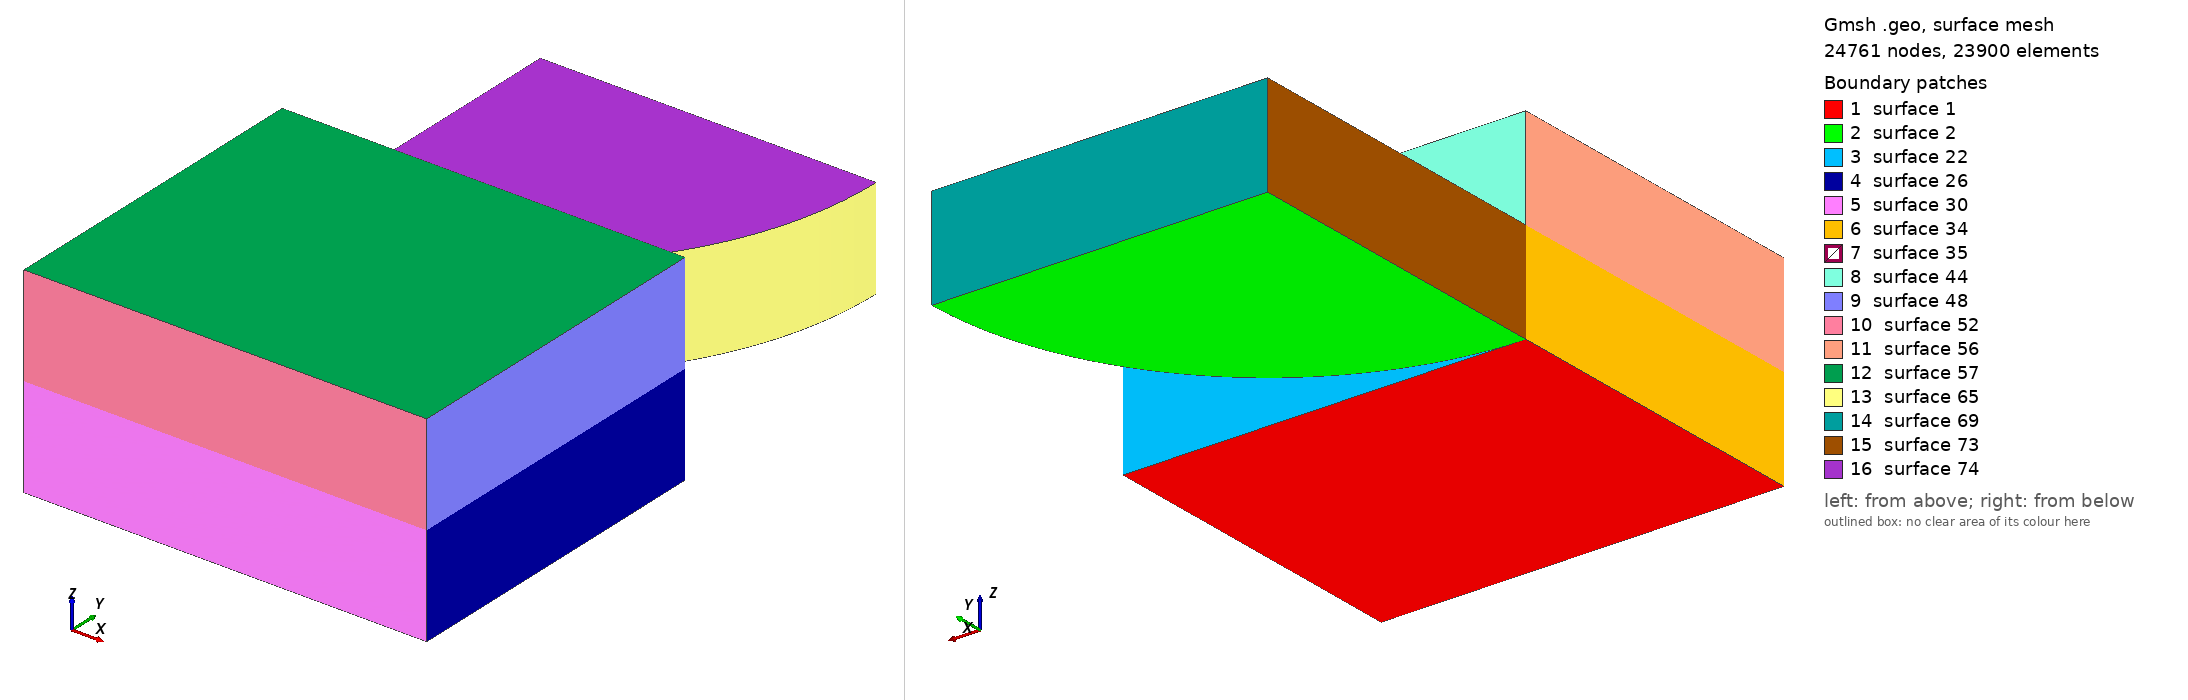

Gmsh geometry script, surface-meshed: 24761 nodes, 23900 surface elements. Boundary patches (legend numbers): 1 surface 1, 2 surface 2, 3 surface 22, 4 surface 26, 5 surface 30, 6 surface 34, 7 surface 35, 8 surface 44, 9 surface 48, 10 surface 52, 11 surface 56, 12 surface 57, 13 surface 65, 14 surface 69, 15 surface 73, 16 surface 74. Left view from above one corner, right view from below the opposite corner. The script declares no physical surfaces, so the legend lists its geometric surfaces. The drawing asked Gmsh for element sizes between 1% and 20% of the model's largest extent; the script's own settings can give other sizes.

=== mesh.geo (drawn) ===
Geometry.AutoCoherence = 0;
Point(1) = {0, 0, 0}; Point(2) = {60.0, 0, 0}; Point(3) = {60.0, -50.0, 0}; Point(4) = {0, -50.0, 0};
Line(1) = {1, 2}; Line(2) = {2, 3}; Line(3) = {3, 4}; Line(4) = {4, 1};
Curve Loop(1) = {1, 2, 3, 4}; Plane Surface(1) = {1};
Point(11) = {0, 0, 0}; Point(12) = {0, 50.0, 0}; Point(13) = {50.0, 50.0, 0};
Circle(11) = {11, 12, 13}; Line(12) = {13, 12}; Line(13) = {12, 11};
Curve Loop(2) = {11, 12, 13}; Plane Surface(2) = {2};
Field[1] = Distance; Field[1].PointsList = {1, 11};
Field[2] = Threshold; Field[2].InField = 1;
Field[2].SizeMin = 0.08; Field[2].SizeMax = 4.0;
Field[2].DistMin = 1.6; Field[2].DistMax = 33.6;
Background Field = 2;
Mesh.MeshSizeExtendFromBoundary = 0; Mesh.MeshSizeFromPoints = 0; Mesh.MeshSizeFromCurvature = 0;
Mesh.Algorithm = 8; Mesh.RecombineAll = 1; Mesh.SubdivisionAlgorithm = 1;
Mesh.ElementOrder = 1;
b1[] = Extrude {0, 0, 15.0} { Surface{1}; Layers{ {1, 1, 1, 1, 1, 1, 1, 1, 1, 1, 1, 1, 1, 1, 1, 1, 1, 1}, {0.06666666666666667, 0.16556214666666663, 0.23222881333333328, 0.29889547999999994, 0.36556214666666664, 0.4322288133333333, 0.49889547999999995, 0.5655621466666666, 0.6322288133333333, 0.6988954799999999, 0.7655621466666667, 0.8299196, 0.8794253333333333, 0.9175066666666666, 0.9468, 0.9693333333333333, 0.9866666666666666, 0.9999999999999999} }; Recombine; };
b2[] = Extrude {0, 0, 15.0} { Surface{b1[0]}; Layers{ {1, 1, 1, 1, 1, 1, 1, 1, 1, 1, 1, 1}, {0.012636513079201767, 0.029063980082164063, 0.05041968718601505, 0.07818210642102133, 0.1142732514265295, 0.16119173993369013, 0.22218577499299894, 0.3014780205701004, 0.4045579398203323, 0.5385618348456338, 0.7735334174072406, 1.0000000000000002} }; Recombine; };
r[] = Extrude {0, 0, 15.0} { Surface{2}; Layers{ {1, 1, 1, 1, 1, 1, 1, 1, 1, 1, 1, 1, 1, 1, 1, 1, 1, 1}, {0.06666666666666667, 0.16556214666666663, 0.23222881333333328, 0.29889547999999994, 0.36556214666666664, 0.4322288133333333, 0.49889547999999995, 0.5655621466666666, 0.6322288133333333, 0.6988954799999999, 0.7655621466666667, 0.8299196, 0.8794253333333333, 0.9175066666666666, 0.9468, 0.9693333333333333, 0.9866666666666666, 0.9999999999999999} }; Recombine; };
Physical Volume("BLOCK") = {b1[1], b2[1]};
Physical Volume("ROLLER") = {r[1]};
